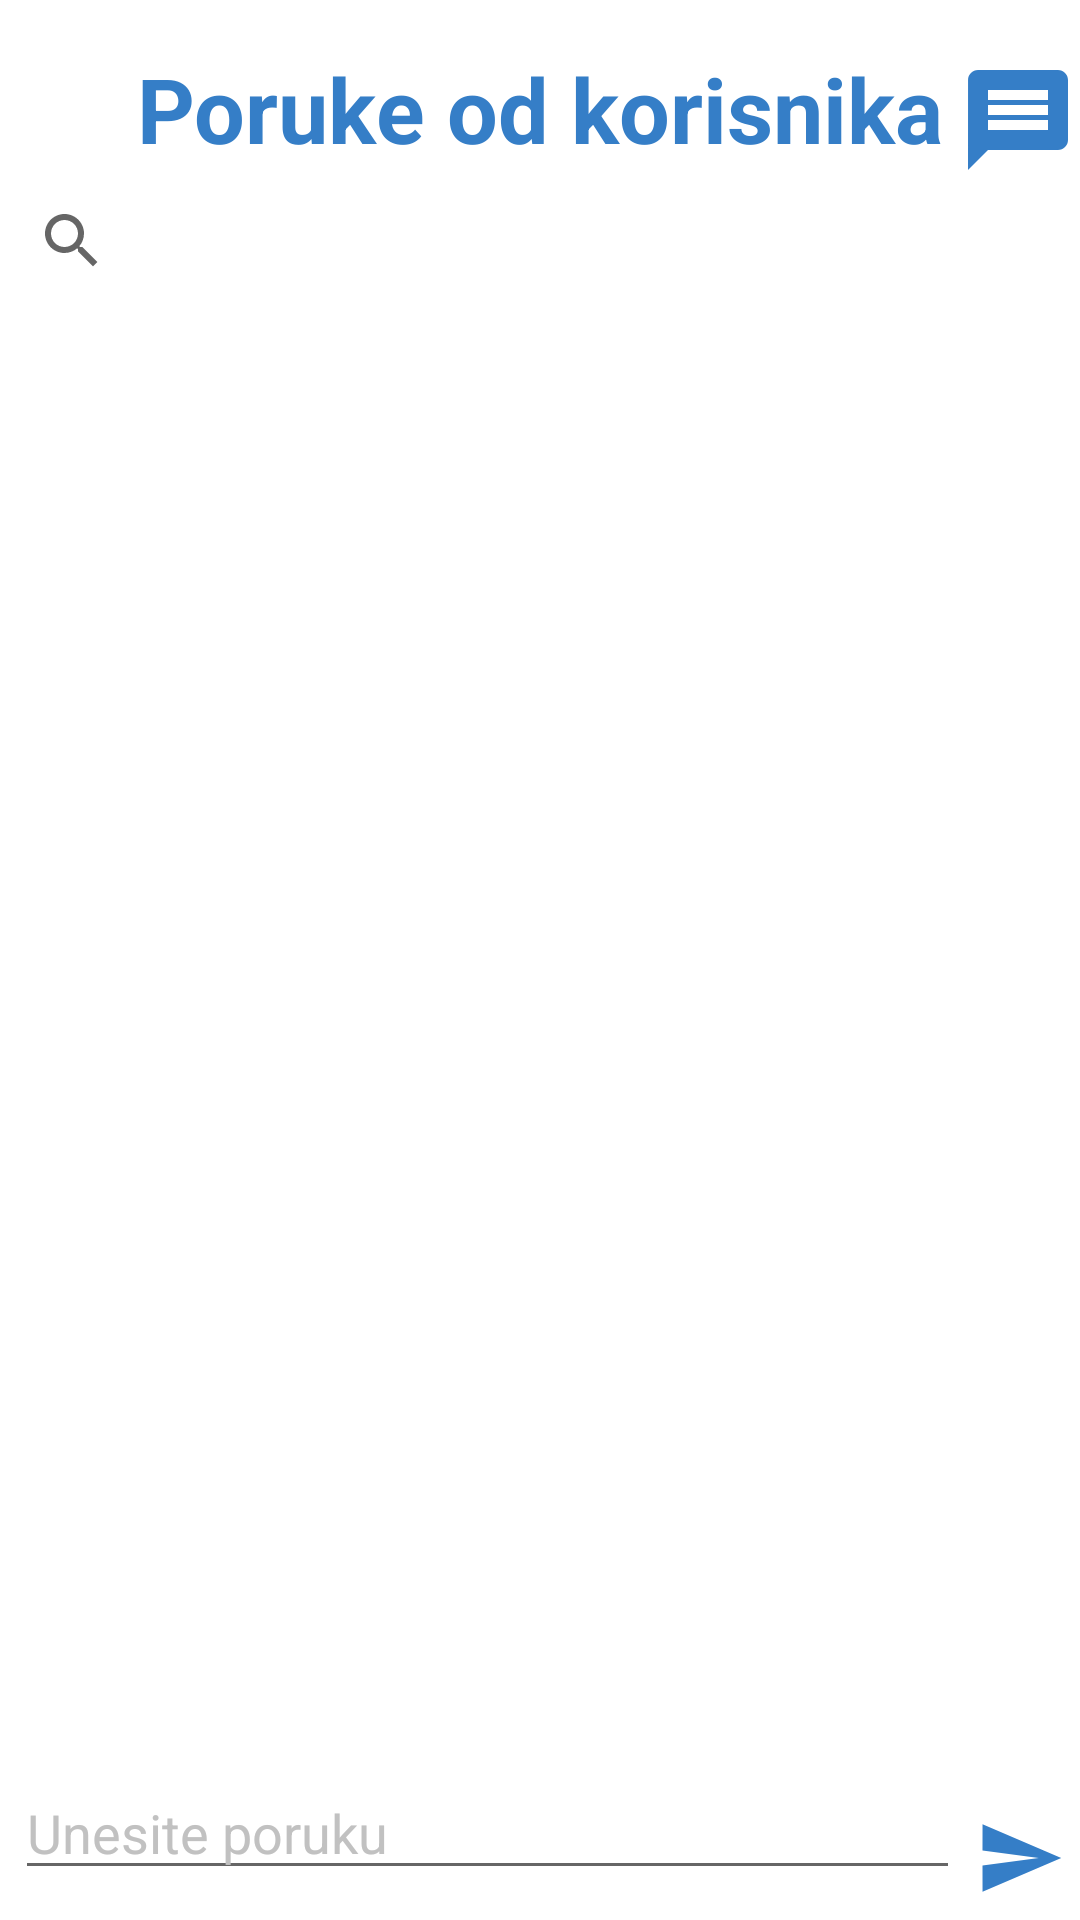

Write the Android layout XML for this screen, with the resource values it uses.
<!-- AndroidManifest.xml: application theme Theme.Primjer_prijave -->
<!-- res/layout/activity_message.xml -->
<?xml version="1.0" encoding="utf-8"?>
<RelativeLayout xmlns:android="http://schemas.android.com/apk/res/android"
    android:layout_width="match_parent"
    android:layout_height="match_parent"
    xmlns:app="http://schemas.android.com/apk/res-auto"
    android:background="@color/white">

    <TextView
        android:id="@+id/holder"
        android:layout_width="wrap_content"
        android:layout_height="wrap_content"
        android:text="Poruke od korisnika"
        android:textSize="30sp"
        android:layout_alignParentTop="true"
        android:layout_marginTop="16dp"
        android:textColor="@color/blue"
        android:fontFamily="sans-serif"
        android:textStyle="bold"
        android:layout_centerInParent="true"/>

    <androidx.appcompat.widget.SearchView
        android:id="@+id/searchView"
        app:queryHint="pretraži poruke"
        app:searchHintIcon="@drawable/ic_search"
        app:searchIcon="@drawable/ic_search"
        android:backgroundTint="@color/blue"
        android:layout_width="match_parent"
        android:layout_height="wrap_content"
        android:layout_below="@id/holder"/>


    <androidx.recyclerview.widget.RecyclerView
        android:layout_width="match_parent"
        android:layout_below="@id/searchView"
        android:layout_height="match_parent"
        android:layout_marginTop="15dp"
        android:layout_weight="0.95"
        android:layout_above="@id/et_new_message"
        android:layout_marginBottom="20dp"
        android:id="@+id/recyclerView"/>

    <EditText
        android:layout_width="match_parent"
        android:layout_height="wrap_content"
        android:id="@+id/et_new_message"
        android:textColor="@color/blue"
        android:layout_alignParentBottom="true"
        android:layout_marginBottom="10dp"
        android:layout_marginLeft="5dp"
        android:layout_marginRight="5dp"
        android:textColorHint="@color/grey"
        android:layout_toStartOf="@id/iv_send"
        android:hint="Unesite poruku"/>

    <ImageView
        android:layout_width="wrap_content"
        android:layout_height="wrap_content"
        android:layout_alignParentBottom="true"
        android:layout_marginTop="10dp"
        android:id="@+id/iv_send"
        android:layout_alignParentRight="true"
        android:src="@drawable/ic_send"
        android:layout_marginRight="5dp"
        android:layout_below="@id/recyclerView"/>

    <ImageView
        android:layout_width="wrap_content"
        android:layout_height="wrap_content"
        android:id="@+id/iv_banner"
        android:src="@drawable/ic_message_blue_40"
        android:layout_toEndOf="@id/holder"
        android:layout_marginTop="20dp"
        android:layout_marginLeft="5dp"/>






</RelativeLayout>
<!-- resources referenced by this layout -->
<resources>
  <color name="blue">#357ec7</color>
  <color name="grey">#c1c1c1</color>
  <color name="white">#FFFFFFFF</color>
  <!-- drawable ic_message_blue_40 (drawable) -->
  <vector android:autoMirrored="true" android:height="40dp"
      android:tint="#357EC7" android:viewportHeight="24"
      android:viewportWidth="24" android:width="40dp" xmlns:android="http://schemas.android.com/apk/res/android">
      <path android:fillColor="@android:color/white" android:pathData="M20,2L4,2c-1.1,0 -1.99,0.9 -1.99,2L2,22l4,-4h14c1.1,0 2,-0.9 2,-2L22,4c0,-1.1 -0.9,-2 -2,-2zM18,14L6,14v-2h12v2zM18,11L6,11L6,9h12v2zM18,8L6,8L6,6h12v2z"/>
  </vector>
  <!-- drawable ic_search (drawable-v24) -->
  <vector xmlns:android="http://schemas.android.com/apk/res/android"
      android:width="24dp"
      android:height="24dp"
      android:viewportWidth="24"
      android:viewportHeight="24"
      android:tint="?attr/colorControlNormal">
    <path
        android:fillColor="@color/blue"
        android:pathData="M15.5,14h-0.79l-0.28,-0.27C15.41,12.59 16,11.11 16,9.5 16,5.91 13.09,3 9.5,3S3,5.91 3,9.5 5.91,16 9.5,16c1.61,0 3.09,-0.59 4.23,-1.57l0.27,0.28v0.79l5,4.99L20.49,19l-4.99,-5zM9.5,14C7.01,14 5,11.99 5,9.5S7.01,5 9.5,5 14,7.01 14,9.5 11.99,14 9.5,14z"/>
  </vector>
  <!-- drawable ic_send (drawable) -->
  <vector android:autoMirrored="true" android:height="30dp"
      android:tint="#357EC7" android:viewportHeight="24"
      android:viewportWidth="24" android:width="30dp" xmlns:android="http://schemas.android.com/apk/res/android">
      <path android:fillColor="@android:color/white" android:pathData="M2.01,21L23,12 2.01,3 2,10l15,2 -15,2z"/>
  </vector>
  <style name="Theme.Primjer_prijave" parent="Theme.MaterialComponents.DayNight.NoActionBar">
          
          <item name="colorPrimary">@color/purple_500</item>
          <item name="colorPrimaryVariant">@color/purple_700</item>
          <item name="colorOnPrimary">@color/white</item>
          
          <item name="colorSecondary">@color/teal_200</item>
          <item name="colorSecondaryVariant">@color/teal_700</item>
          <item name="colorOnSecondary">@color/black</item>
          
          <item name="android:statusBarColor" tools:targetApi="l">@color/teal_200</item>
          
      </style>
  <color name="purple_500">#FF6200EE</color>
  <color name="purple_700">#FF3700B3</color>
  <color name="teal_200">#FF03DAC5</color>
  <color name="teal_700">#FF018786</color>
  <color name="black">#FF000000</color>
</resources>
